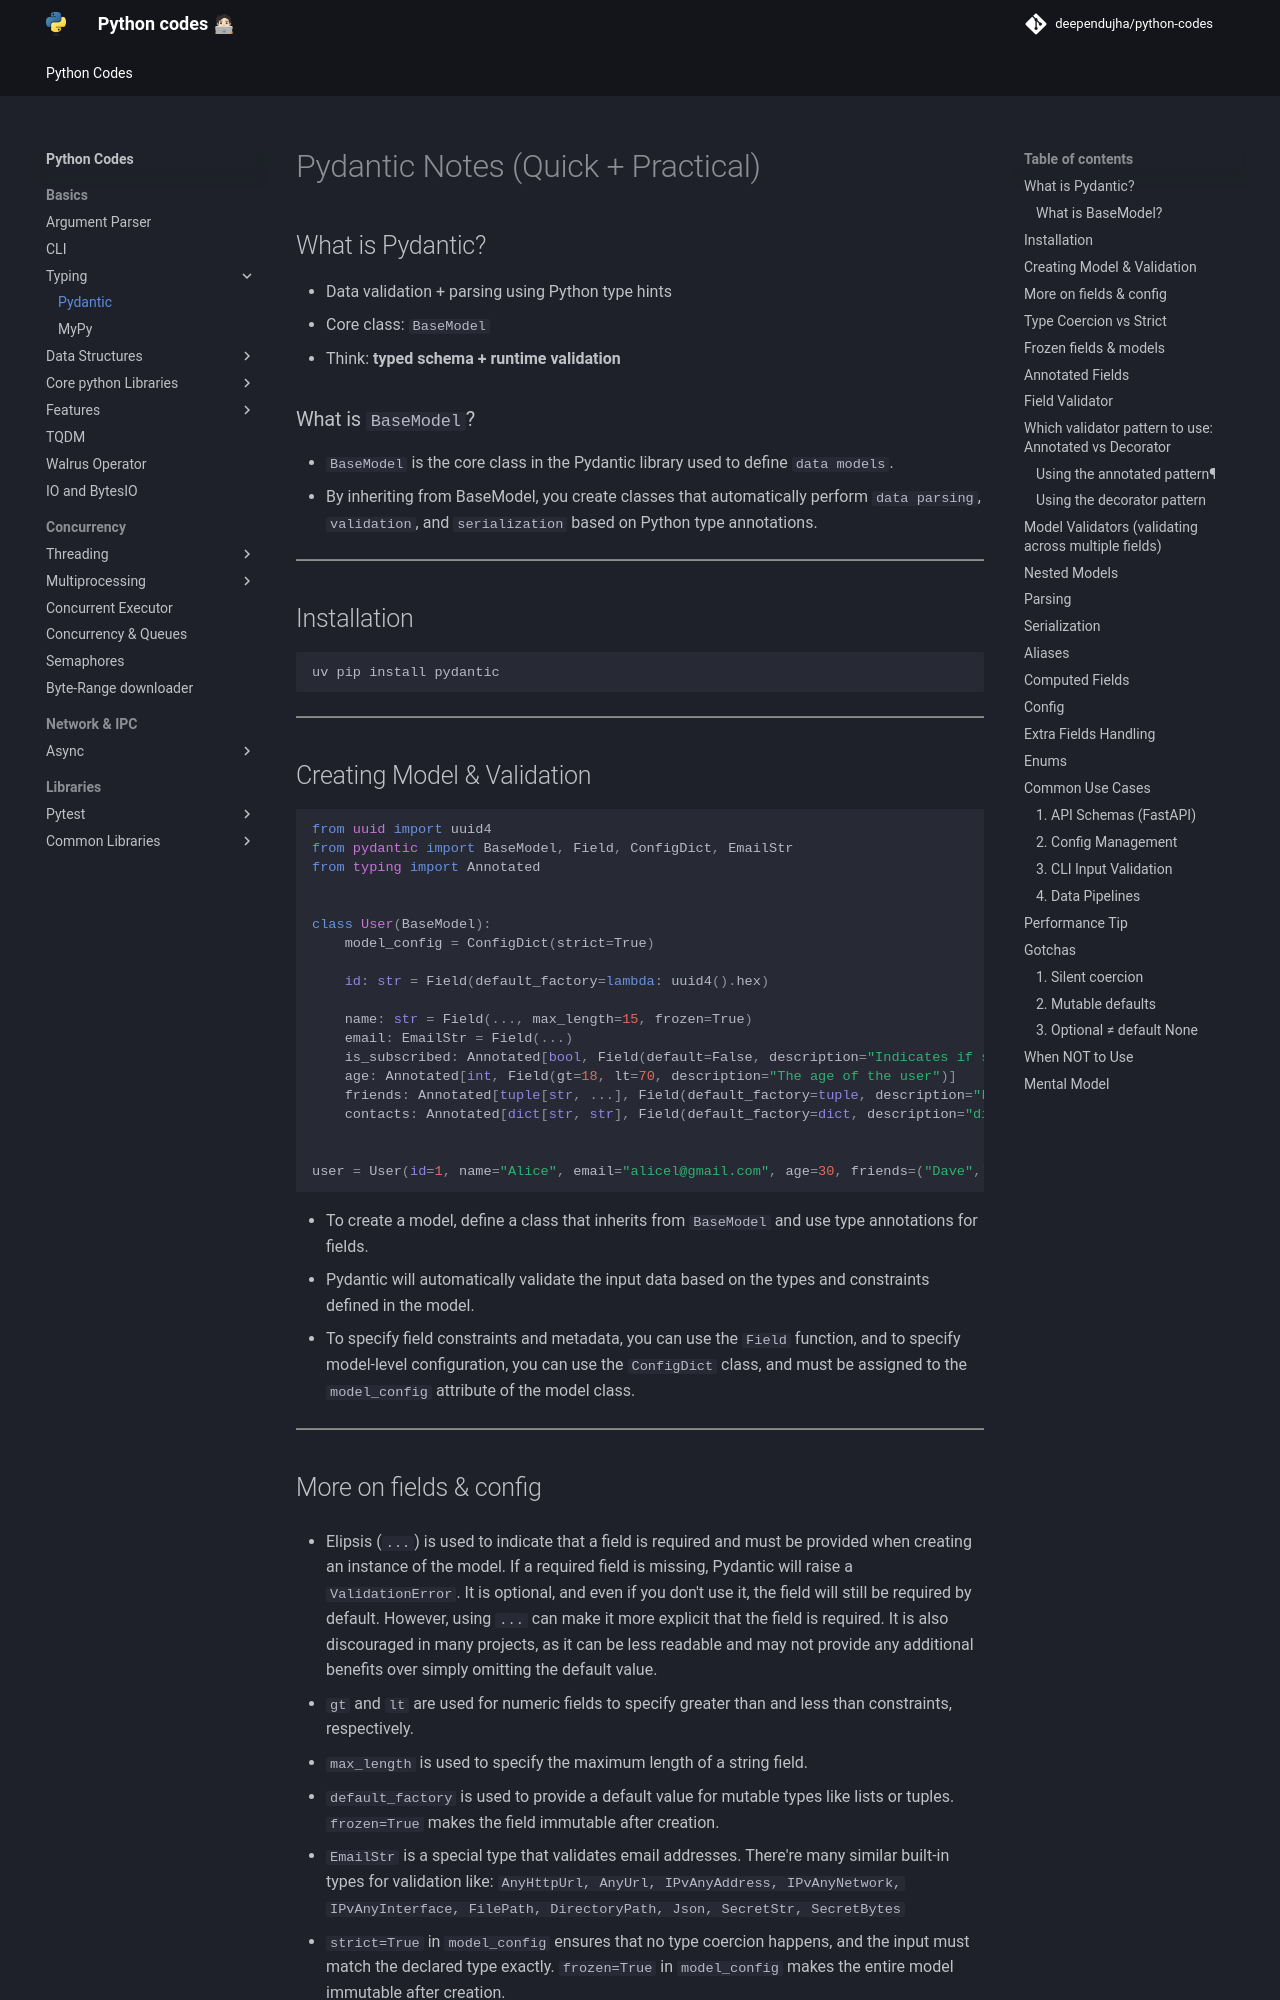

repository: deependujha/python-codes · page: 01-basics/typing/pydantic-notes/index.html · generator: mkdocs

# Pydantic Notes (Quick + Practical)

## What is Pydantic?

- Data validation + parsing using Python type hints
- Core class: `BaseModel`
- Think: **typed schema + runtime validation**

### What is `BaseModel`?

- `BaseModel` is the core class in the Pydantic library used to define `data models`.
- By inheriting from BaseModel, you create classes that automatically perform `data parsing`, `validation`, and `serialization` based on Python type annotations.

---

## Installation

```bash
uv pip install pydantic
```

---

## Creating Model & Validation

```python
from uuid import uuid4
from pydantic import BaseModel, Field, ConfigDict, EmailStr
from typing import Annotated


class User(BaseModel):
    model_config = ConfigDict(strict=True)

    id: str = Field(default_factory=lambda: uuid4().hex)

    name: str = Field(..., max_length=15, frozen=True)
    email: EmailStr = Field(...)
    is_subscribed: Annotated[bool, Field(default=False, description="Indicates if subscribed to the newsletter")]
    age: Annotated[int, Field(gt=18, lt=70, description="The age of the user")]
    friends: Annotated[tuple[str, ...], Field(default_factory=tuple, description="List of friends' names", frozen=True)]
    contacts: Annotated[dict[str, str], Field(default_factory=dict, description="dict containing name to contact number")]


user = User(id=1, name="Alice", email="alicel@gmail.com", age=30, friends=("Dave",))
```

- To create a model, define a class that inherits from `BaseModel` and use type annotations for fields.
- Pydantic will automatically validate the input data based on the types and constraints defined in the model.
- To specify field constraints and metadata, you can use the `Field` function, and to specify model-level configuration, you can use the `ConfigDict` class, and must be assigned to the `model_config` attribute of the model class.

---
